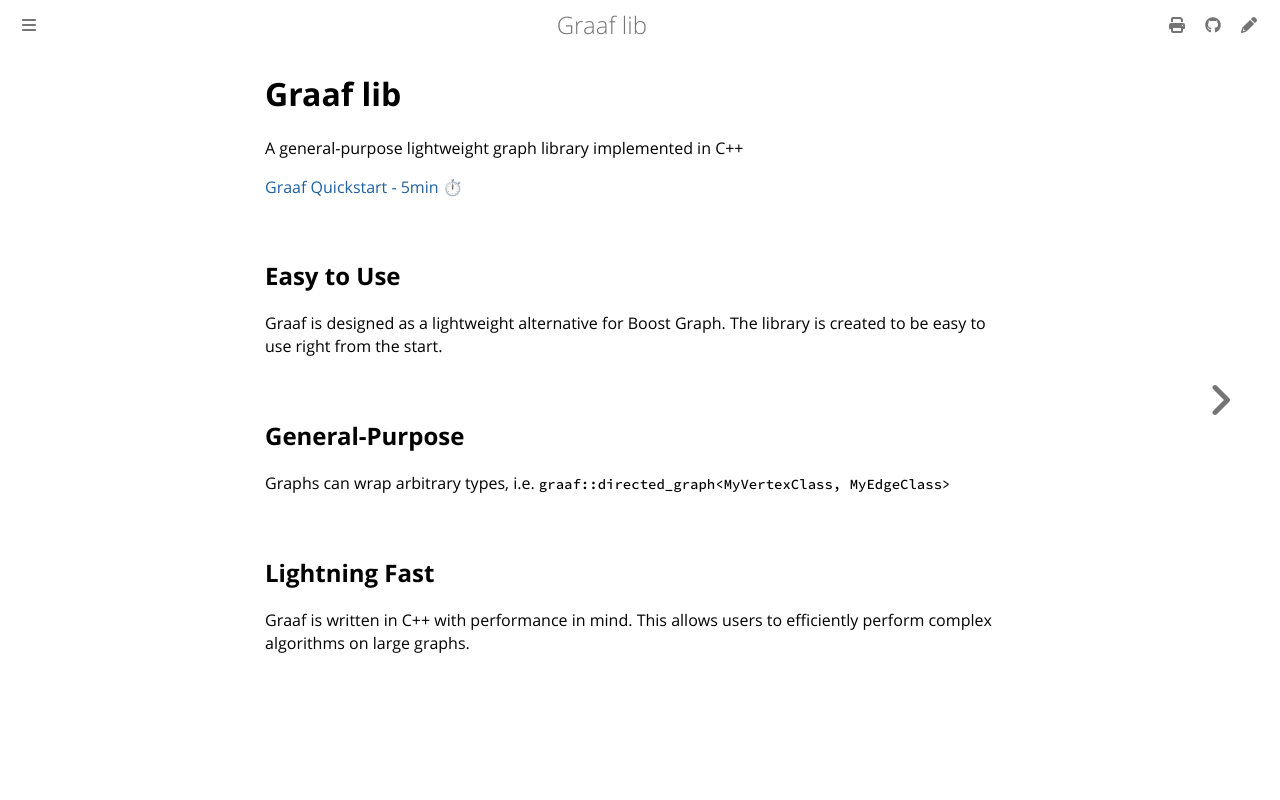

repository: bobluppes/graaf · page: index.html · generator: mdbook

# Graaf lib

A general-purpose lightweight graph library implemented in C++

[Graaf Quickstart - 5min ⏱](quickstart/intro.md)

## Easy to Use

Graaf is designed as a lightweight alternative for Boost Graph. The library
is created to be easy to use right from the start.

## General-Purpose

Graphs can wrap arbitrary types, i.e. `graaf::directed_graph<MyVertexClass, MyEdgeClass>`

## Lightning Fast

Graaf is written in C++ with performance in mind. This allows users to
efficiently perform complex algorithms on large graphs.
